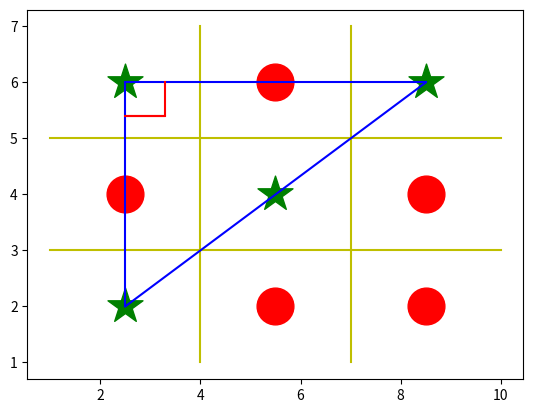

Python code for this plot:
import numpy as np 
from matplotlib import pyplot as plt 
x=[4,4,4,4,4,4,4]
y=[1,2,3,4,5,6,7]
x2=[1,2,3,4,5,6,7,8,9,10]
y2=[5,5,5,5,5,5,5,5,5,5]
x3=[7,7,7,7,7,7,7]
y3=[1,2,3,4,5,6,7]
x4=[1,2,3,4,5,6,7,8,9,10]
y4=[3,3,3,3,3,3,3,3,3,3]
a1=[2.5,2.5,8.5,5.5]
b1=[6,2,6,4]
a2=[5.5,5.5,8.5,2.5,8.5]
b2=[6,2,2,4,4]
p1=[2.5,4,7,8.5]
q1=[2,3,5,6]
p2=[2.5,2.5,2.5,2.5]
q2=[2,3,5,6]
p3=[2.5,4,6,8,8.5]
q3=[6,6,6,6,6]
#p1=[,,2.5,2.5,4,7,8,8.5]
#q1=[,6.3,1.6,2,3,4,5,6,6,6,6,6,6]
plt.scatter(a1,b1,marker="*",c='g',s=700)
plt.scatter(a2,b2,c='r',s=700)
#qd=['Ist','2nd','3rd','4th']
#vl=[90,90,90,90]
plt.plot(x,y,color='y')
plt.plot(x2,y2,color='y')
plt.plot(x3,y3,color='y')
plt.plot(x4,y4,color='y')
ang1=[3.3,3.3,2.5,3.3]
ang2=[6,5.4,5.4,5.4]
plt.plot(p1,q1,color='b')
plt.plot(p2,q2,color='b')
plt.plot(p3,q3,color='b')
plt.plot(ang1,ang2,color='r')
#plt.pie(vl,labels=qd)
print(plt.show())